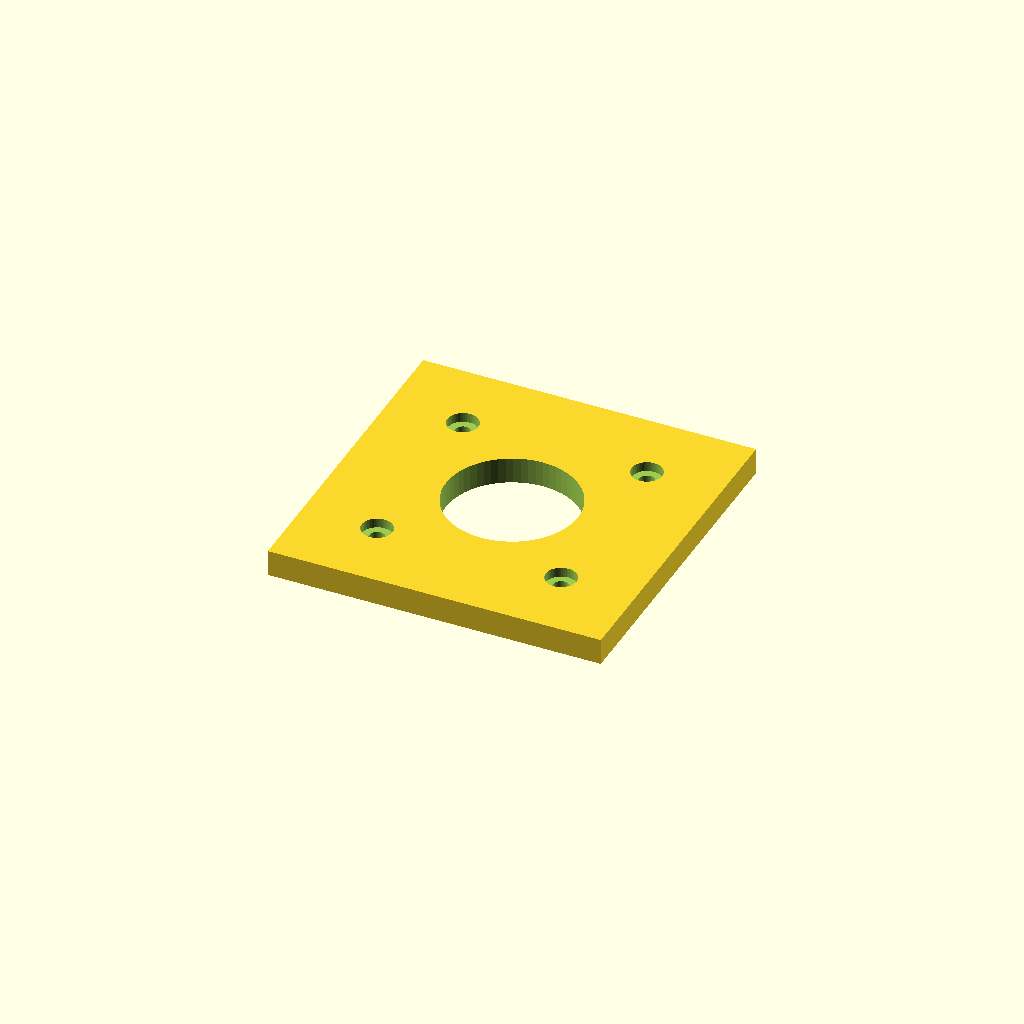
Cell 1 — every parameter at its default value.
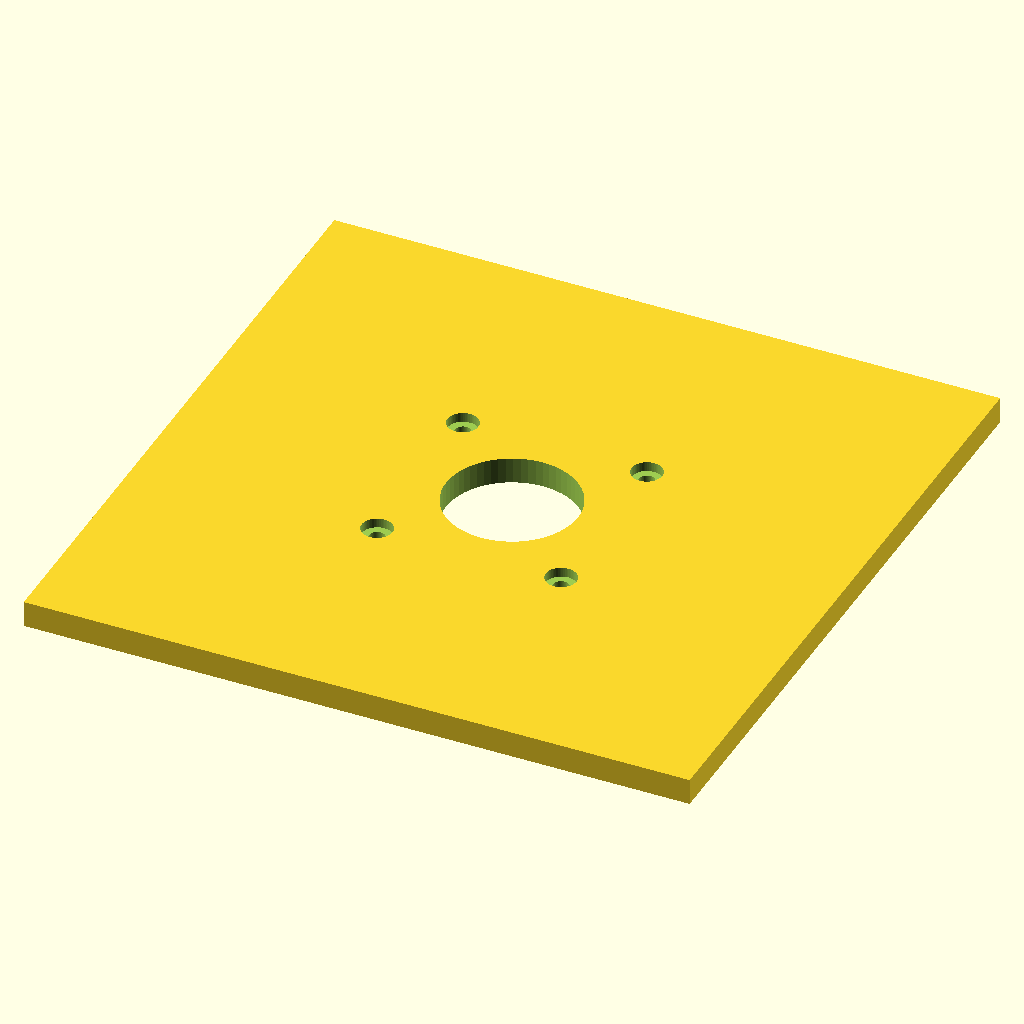
Cell 2: the same model with plate = 152.
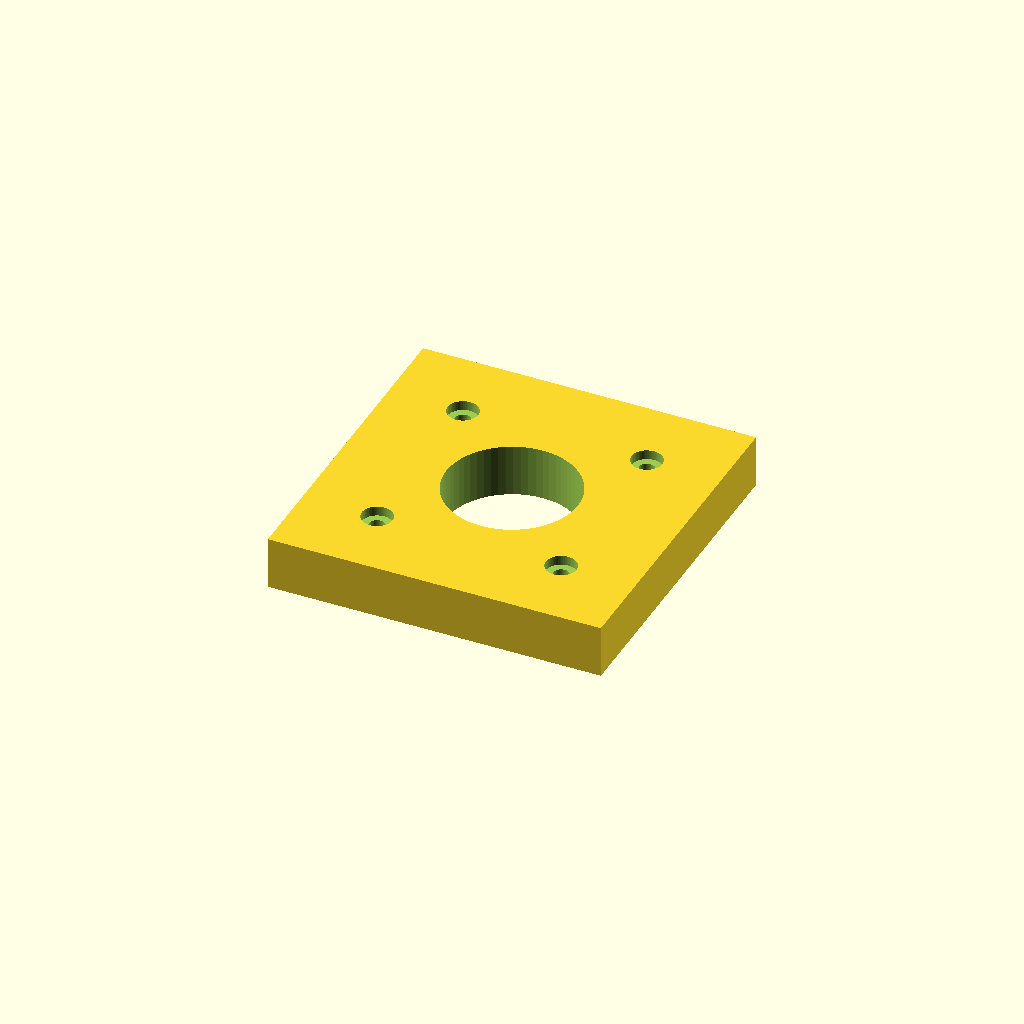
Cell 3 — plate_t set to 12, the other parameters unchanged.
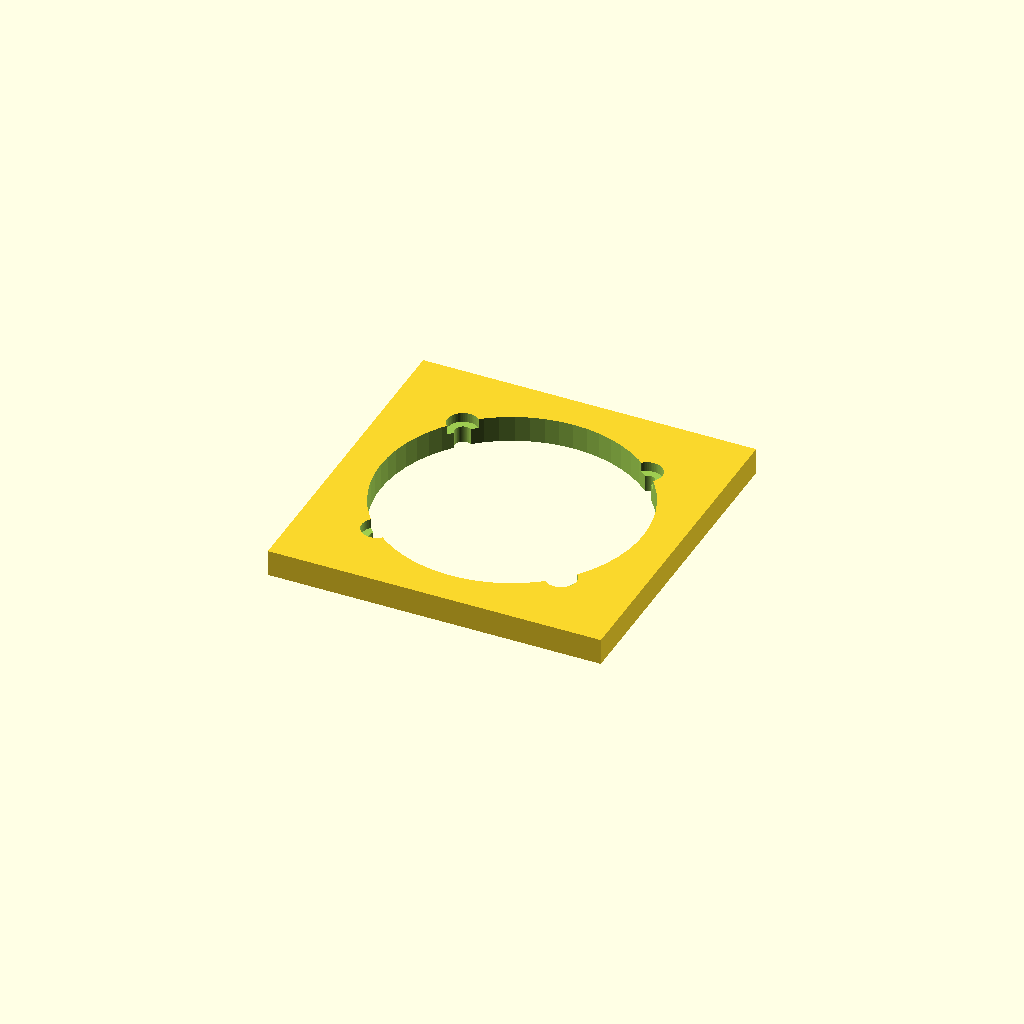
Cell 4: center_d = 60 (everything else at default).
All cells are drawn from one camera (rotation 55°, 0°, 25°, orthographic, colour scheme Cornfield), so only the parameter changes between them.
The OpenSCAD source (optional_data/data/parts/part_0349.scad):
// Motor adapter spacer with 42 mm mounting pitch.
$fn = 60;
eps = 0.02;
plate = 76;
plate_t = 6;
hole_pitch = 42;
center_d = 30;
module hole(x, y) {
    translate([x, y, -plate_t / 2 - eps]) cylinder(d = 3.6, h = plate_t + 2 * eps);
    translate([x, y, plate_t / 2 - 2.2]) cylinder(d = 7, h = 2.2 + eps);
}
difference() {
    cube([plate, plate, plate_t], center = true);
    translate([0, 0, -plate_t / 2 - eps]) cylinder(d = center_d, h = plate_t + 2 * eps);
    for (x = [-hole_pitch / 2, hole_pitch / 2], y = [-hole_pitch / 2, hole_pitch / 2]) hole(x, y);
}
Customizer parameters (derived from the source; name, type, default, range or options):
eps: number, default 0.02
plate: number, default 76
plate_t: number, default 6
hole_pitch: number, default 42
center_d: number, default 30
